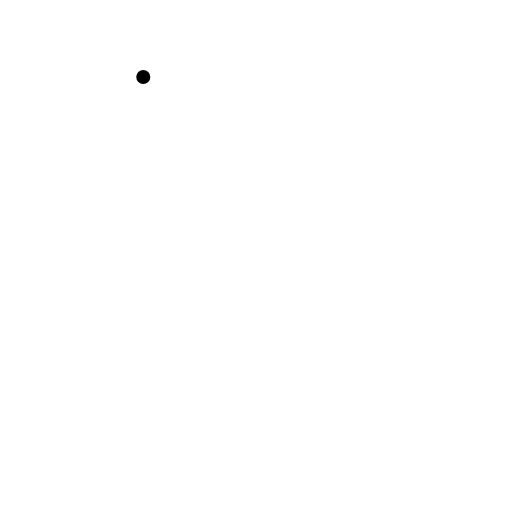
t = 0.00 s
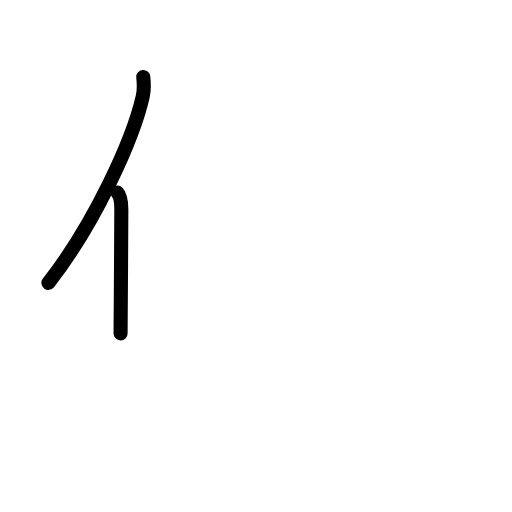
t = 1.75 s
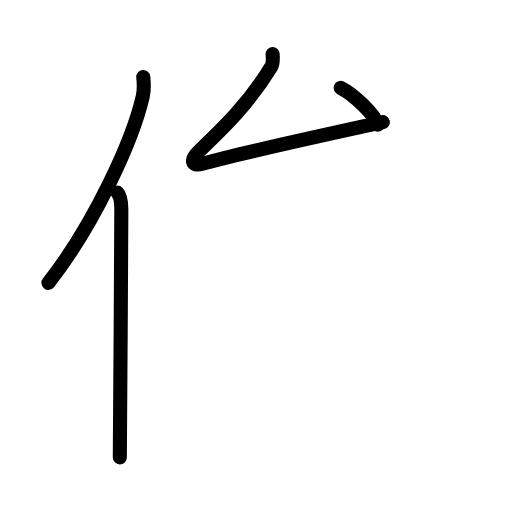
t = 3.50 s
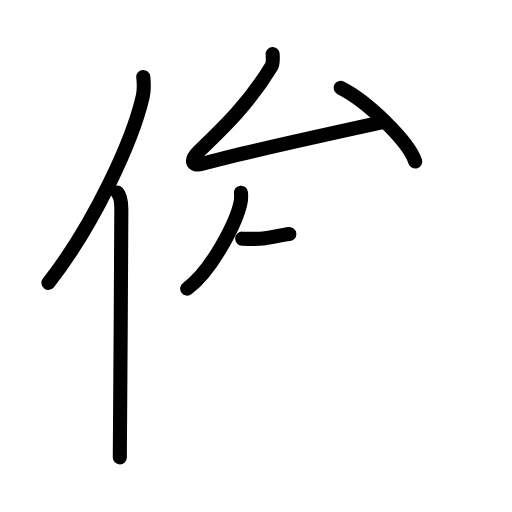
t = 5.42 s
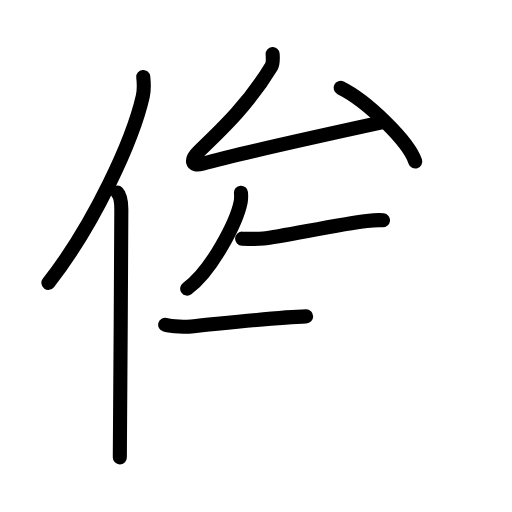
t = 6.50 s
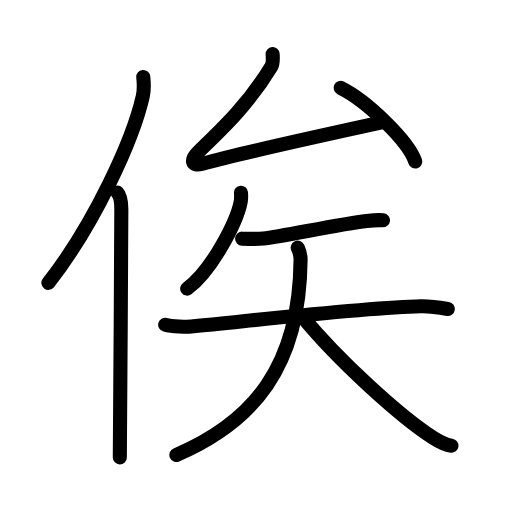
t = 9.00 s

The animated SVG that drew these frames (rendered in a browser with its animation timeline set to each time). Animation: 29 SMIL elements (animate=29); one cycle of 9.00 s.

<?xml version="1.0" encoding="UTF-8"?>
<!--
AniKanjiVG is licensed by CC-BY-SA Paul C. Sommerhoff (https://bitbucket.org/sommerhoff/anikanjivg).
AniKanjiVG uses KanjiVG which is licensed by CC-BY-SA Ulrich Apel (http://kanjivg.tagaini.net).
See also http://creativecommons.org/licenses/by-sa/3.0/
-->
<svg xmlns:kvg='http://kanjivg.tagaini.net' xmlns='http://www.w3.org/2000/svg' width='109' height='109' viewBox='0 0 109 109' style='fill:none;stroke:#000000;stroke-width:3;stroke-linecap:round;stroke-linejoin:round;' id="kvg:kanji_04fdf"><g id="kvg:04fdf" kvg:element="俟"><g id="kvg:04fdf-g1" kvg:element="亻" kvg:variant="true" kvg:original="人" kvg:position="left" kvg:radical="general"><path id="kvg:04fdf-s1" kvg:type="㇒" d="M30.5,16.39c0.13,1.19,0.22,2.68-0.11,4.15c-2.11,9.25-10.26,27.14-20.08,39.68"><animate attributeName="d" begin="0.0s" dur="0.5s" from="M30.5,16.39C30.5,16.39,30.5,16.39,30.5,16.39" to="M30.5,16.39c0.13,1.19,0.22,2.68-0.11,4.15" />
<animate attributeName="d" begin="0.5s" dur="0.5s" from="M30.5,16.39c0.13,1.19,0.22,2.68-0.11,4.15c0,0,0,0,0,0,0" to="M30.5,16.39c0.13,1.19,0.22,2.68-0.11,4.15c-2.11,9.25-10.26,27.14-20.08,39.68" />
</path>
<path id="kvg:04fdf-s2" kvg:type="㇑" d="M24.99,41c0.66,0.68,0.84,2.19,0.84,3.58c0,14.46-0.32,43.08-0.32,52.79"><animate attributeName="d" begin="1.0s" dur="0.5s" from="M24.99,41C24.99,41,24.99,41,24.99,41" to="M24.99,41c0.66,0.68,0.84,2.19,0.84,3.58" />
<animate attributeName="d" begin="1.5s" dur="0.5s" from="M24.99,41c0.66,0.68,0.84,2.19,0.84,3.58c0,0,0,0,0,0,0" to="M24.99,41c0.66,0.68,0.84,2.19,0.84,3.58c0,14.46-0.32,43.08-0.32,52.79" />
<animate attributeName="d" begin="0s" dur="1.0s" from="M-100,-100" to="M-100,-100" />
</path>
</g>
<g id="kvg:04fdf-g2" kvg:element="矣" kvg:position="right"><g id="kvg:04fdf-g3" kvg:element="厶" kvg:position="top"><path id="kvg:04fdf-s3" kvg:type="㇜" d="M58.04,11.5c0.05,0.71,0.08,2.06-0.25,2.61C53,22,47.81,27,42.29,32.27c-1.75,1.67-1.68,3.27,0.81,2.58c7.65-2.11,31.22-7.3,38.4-8.86"><animate attributeName="d" begin="2.0s" dur="0.25s" from="M58.04,11.5C58.04,11.5,58.04,11.5,58.04,11.5" to="M58.04,11.5c0.05,0.71,0.08,2.06-0.25,2.61" />
<animate attributeName="d" begin="2.25s" dur="0.25s" from="M58.04,11.5c0.05,0.71,0.08,2.06-0.25,2.61c0,0,0,0,0,0,0" to="M58.04,11.5c0.05,0.71,0.08,2.06-0.25,2.61C53,22,47.81,27,42.29,32.27" />
<animate attributeName="d" begin="2.5s" dur="0.25s" from="M58.04,11.5c0.05,0.71,0.08,2.06-0.25,2.61C53,22,47.81,27,42.29,32.27c0,0,0,0,0,0,0" to="M58.04,11.5c0.05,0.71,0.08,2.06-0.25,2.61C53,22,47.81,27,42.29,32.27c-1.75,1.67-1.68,3.27,0.81,2.58" />
<animate attributeName="d" begin="2.75s" dur="0.25s" from="M58.04,11.5c0.05,0.71,0.08,2.06-0.25,2.61C53,22,47.81,27,42.29,32.27c-1.75,1.67-1.68,3.27,0.81,2.58c0,0,0,0,0,0,0" to="M58.04,11.5c0.05,0.71,0.08,2.06-0.25,2.61C53,22,47.81,27,42.29,32.27c-1.75,1.67-1.68,3.27,0.81,2.58c7.65-2.11,31.22-7.3,38.4-8.86" />
<animate attributeName="d" begin="0s" dur="2.0s" from="M-100,-100" to="M-100,-100" />
</path>
<path id="kvg:04fdf-s4" kvg:type="㇔" d="M72.51,18.7C78.12,21.47,87,30.08,88.4,34.38"><animate attributeName="d" begin="3.0s" dur="1.0s" from="M72.51,18.7C72.51,18.7,72.51,18.7,72.51,18.7" to="M72.51,18.7C78.12,21.47,87,30.08,88.4,34.38" />
<animate attributeName="d" begin="0s" dur="3.0s" from="M-100,-100" to="M-100,-100" />
</path>
</g>
<g id="kvg:04fdf-g4" kvg:element="矢" kvg:position="bottom"><path id="kvg:04fdf-s5" kvg:type="㇒" d="M51.3,41.02c0.04,0.5,0.07,1.28-0.07,2c-0.84,4.21-6.12,14.58-11.38,18.42"><animate attributeName="d" begin="4.0s" dur="0.5s" from="M51.3,41.02C51.3,41.02,51.3,41.02,51.3,41.02" to="M51.3,41.02c0.04,0.5,0.07,1.28-0.07,2" />
<animate attributeName="d" begin="4.5s" dur="0.5s" from="M51.3,41.02c0.04,0.5,0.07,1.28-0.07,2c0,0,0,0,0,0,0" to="M51.3,41.02c0.04,0.5,0.07,1.28-0.07,2c-0.84,4.21-6.12,14.58-11.38,18.42" />
<animate attributeName="d" begin="0s" dur="4.0s" from="M-100,-100" to="M-100,-100" />
</path>
<g id="kvg:04fdf-g5" kvg:element="天"><path id="kvg:04fdf-s6" kvg:type="㇐" d="M51.55,50.81c1.4,0.05,3.55,0.07,4.51-0.03c3.96-0.41,15.93-3.03,22.03-3.74c1.6-0.19,2.62-0.24,3.44-0.14"><animate attributeName="d" begin="5.0s" dur="0.3333333333333333s" from="M51.55,50.81C51.55,50.81,51.55,50.81,51.55,50.81" to="M51.55,50.81c1.4,0.05,3.55,0.07,4.51-0.03" />
<animate attributeName="d" begin="5.333333333333333s" dur="0.3333333333333333s" from="M51.55,50.81c1.4,0.05,3.55,0.07,4.51-0.03c0,0,0,0,0,0,0" to="M51.55,50.81c1.4,0.05,3.55,0.07,4.51-0.03c3.96-0.41,15.93-3.03,22.03-3.74" />
<animate attributeName="d" begin="5.666666666666667s" dur="0.3333333333333333s" from="M51.55,50.81c1.4,0.05,3.55,0.07,4.51-0.03c3.96-0.41,15.93-3.03,22.03-3.74c0,0,0,0,0,0,0" to="M51.55,50.81c1.4,0.05,3.55,0.07,4.51-0.03c3.96-0.41,15.93-3.03,22.03-3.74c1.6-0.19,2.62-0.24,3.44-0.14" />
<animate attributeName="d" begin="0s" dur="5.0s" from="M-100,-100" to="M-100,-100" />
</path>
<g id="kvg:04fdf-g6" kvg:element="大"><path id="kvg:04fdf-s7" kvg:type="㇐" d="M35.16,69.13c1.48,0.39,4.6,0.47,5.56,0.38c16.25-1.61,37.35-4.05,48.9-4.31c1.23-0.03,2.97,0.1,5.71,0.57"><animate attributeName="d" begin="6.0s" dur="0.3333333333333333s" from="M35.16,69.13C35.16,69.13,35.16,69.13,35.16,69.13" to="M35.16,69.13c1.48,0.39,4.6,0.47,5.56,0.38" />
<animate attributeName="d" begin="6.333333333333333s" dur="0.3333333333333333s" from="M35.16,69.13c1.48,0.39,4.6,0.47,5.56,0.38c0,0,0,0,0,0,0" to="M35.16,69.13c1.48,0.39,4.6,0.47,5.56,0.38c16.25-1.61,37.35-4.05,48.9-4.31" />
<animate attributeName="d" begin="6.666666666666667s" dur="0.3333333333333333s" from="M35.16,69.13c1.48,0.39,4.6,0.47,5.56,0.38c16.25-1.61,37.35-4.05,48.9-4.31c0,0,0,0,0,0,0" to="M35.16,69.13c1.48,0.39,4.6,0.47,5.56,0.38c16.25-1.61,37.35-4.05,48.9-4.31c1.23-0.03,2.97,0.1,5.71,0.57" />
<animate attributeName="d" begin="0s" dur="6.0s" from="M-100,-100" to="M-100,-100" />
</path>
<path id="kvg:04fdf-s8" kvg:type="㇒" d="M63.38,52.71c0.31,0.68,0.63,1.31,0.61,2.63c-0.2,22.82-10.12,34.5-26.44,41.51"><animate attributeName="d" begin="7.0s" dur="0.5s" from="M63.38,52.71C63.38,52.71,63.38,52.71,63.38,52.71" to="M63.38,52.71c0.31,0.68,0.63,1.31,0.61,2.63" />
<animate attributeName="d" begin="7.5s" dur="0.5s" from="M63.38,52.71c0.31,0.68,0.63,1.31,0.61,2.63c0,0,0,0,0,0,0" to="M63.38,52.71c0.31,0.68,0.63,1.31,0.61,2.63c-0.2,22.82-10.12,34.5-26.44,41.51" />
<animate attributeName="d" begin="0s" dur="7.0s" from="M-100,-100" to="M-100,-100" />
</path>
<path id="kvg:04fdf-s9" kvg:type="㇏" d="M64.3,67.33C72.25,77,85.39,88.8,92.04,93.08c2.26,1.46,3.05,1.67,4.08,1.81"><animate attributeName="d" begin="8.0s" dur="0.5s" from="M64.3,67.33C64.3,67.33,64.3,67.33,64.3,67.33" to="M64.3,67.33C72.25,77,85.39,88.8,92.04,93.08" />
<animate attributeName="d" begin="8.5s" dur="0.5s" from="M64.3,67.33C72.25,77,85.39,88.8,92.04,93.08c0,0,0,0,0,0,0" to="M64.3,67.33C72.25,77,85.39,88.8,92.04,93.08c2.26,1.46,3.05,1.67,4.08,1.81" />
<animate attributeName="d" begin="0s" dur="8.0s" from="M-100,-100" to="M-100,-100" />
</path>
</g>
</g>
</g>
</g>
</g>
</svg>
